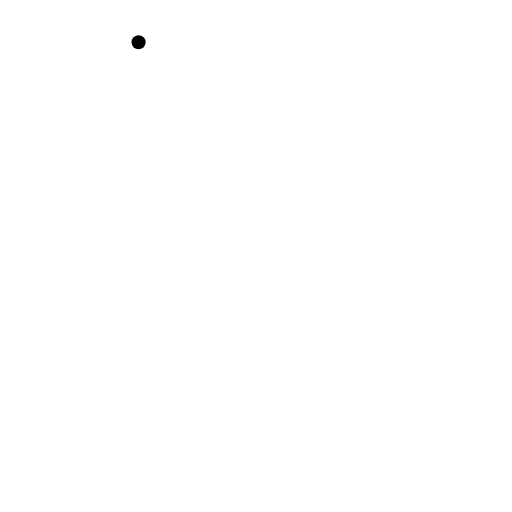
t = 0.00 s
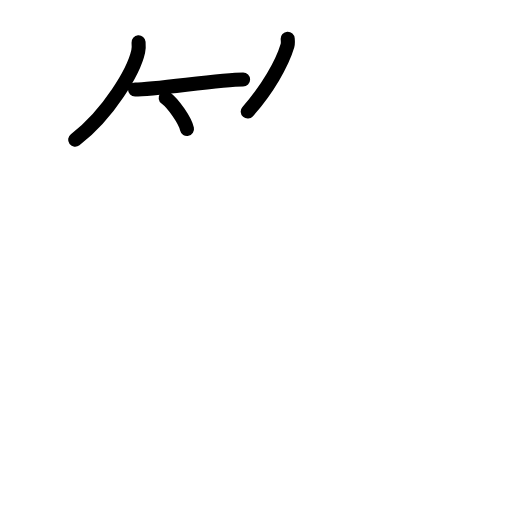
t = 3.60 s
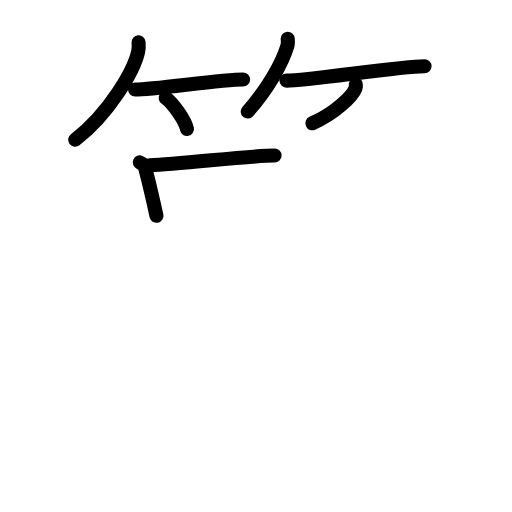
t = 7.20 s
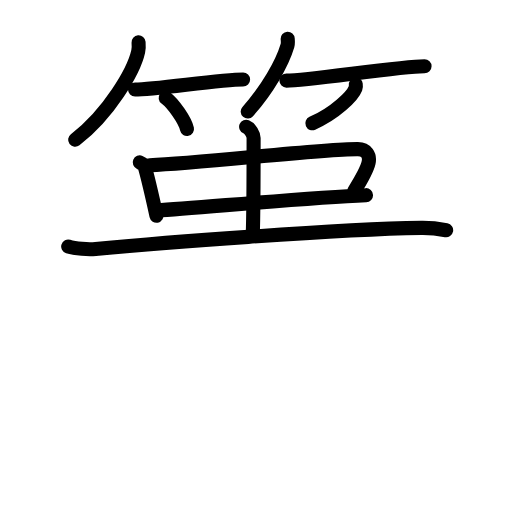
t = 10.80 s
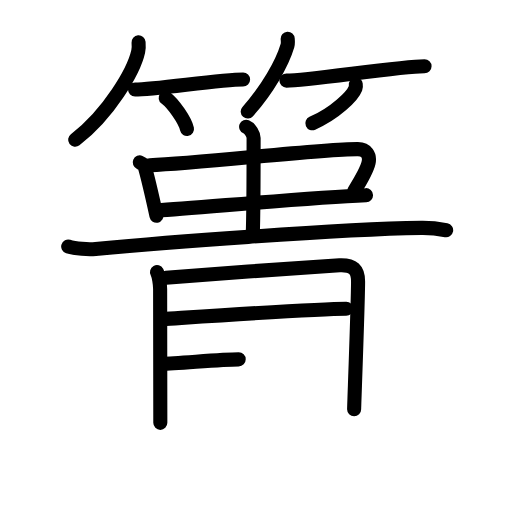
t = 14.40 s
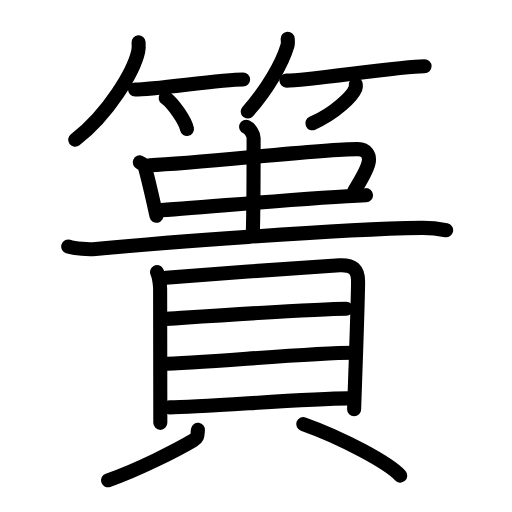
t = 18.00 s

The animated SVG that drew these frames (rendered in a browser with its animation timeline set to each time). Animation: 48 SMIL elements (animate=48); one cycle of 18.00 s.

<?xml version="1.0" encoding="UTF-8"?>
<!--
AniKanjiVG is licensed by CC-BY-SA Paul C. Sommerhoff (https://bitbucket.org/sommerhoff/anikanjivg).
AniKanjiVG uses KanjiVG which is licensed by CC-BY-SA Ulrich Apel (http://kanjivg.tagaini.net).
See also http://creativecommons.org/licenses/by-sa/3.0/
-->
<svg xmlns:kvg='http://kanjivg.tagaini.net' xmlns='http://www.w3.org/2000/svg' width='109' height='109' viewBox='0 0 109 109' style='fill:none;stroke:#000000;stroke-width:3;stroke-linecap:round;stroke-linejoin:round;' id="kvg:kanji_07c23"><g id="kvg:07c23" kvg:element="簣"><g id="kvg:07c23-g1" kvg:element="竹" kvg:variant="true" kvg:position="top" kvg:radical="general"><g id="kvg:07c23-g2" kvg:position="left"><path id="kvg:07c23-s1" kvg:type="㇒" d="M29.5,9c0.04,0.49,0.08,1.26-0.08,1.96C28.5,15.1,23.22,24.19,16,29.75"><animate attributeName="d" begin="0.0s" dur="0.5s" from="M29.5,9C29.5,9,29.5,9,29.5,9" to="M29.5,9c0.04,0.49,0.08,1.26-0.08,1.96" />
<animate attributeName="d" begin="0.5s" dur="0.5s" from="M29.5,9c0.04,0.49,0.08,1.26-0.08,1.96c0,0,0,0,0,0,0" to="M29.5,9c0.04,0.49,0.08,1.26-0.08,1.96C28.5,15.1,23.22,24.19,16,29.75" />
</path>
<path id="kvg:07c23-s2" kvg:type="㇐b" d="M28.75,19.07c4.31,0,18.16-2.14,23-2.14"><animate attributeName="d" begin="1.0s" dur="1.0s" from="M28.75,19.07C28.75,19.07,28.75,19.07,28.75,19.07" to="M28.75,19.07c4.31,0,18.16-2.14,23-2.14" />
<animate attributeName="d" begin="0s" dur="1.0s" from="M-100,-100" to="M-100,-100" />
</path>
<path id="kvg:07c23-s3" kvg:type="㇔/㇑" d="M35.27,20.83c1.6,1.17,4.14,4.81,4.54,6.63"><animate attributeName="d" begin="2.0s" dur="1.0s" from="M35.27,20.83C35.27,20.83,35.27,20.83,35.27,20.83" to="M35.27,20.83c1.6,1.17,4.14,4.81,4.54,6.63" />
<animate attributeName="d" begin="0s" dur="2.0s" from="M-100,-100" to="M-100,-100" />
</path>
</g>
<g id="kvg:07c23-g3" kvg:position="right"><path id="kvg:07c23-s4" kvg:type="㇒" d="M61.25,8.25c0.02,0.37,0.1,0.95-0.05,1.47c-1.14,3.84-4.29,9.32-8.46,14.03"><animate attributeName="d" begin="3.0s" dur="0.5s" from="M61.25,8.25C61.25,8.25,61.25,8.25,61.25,8.25" to="M61.25,8.25c0.02,0.37,0.1,0.95-0.05,1.47" />
<animate attributeName="d" begin="3.5s" dur="0.5s" from="M61.25,8.25c0.02,0.37,0.1,0.95-0.05,1.47c0,0,0,0,0,0,0" to="M61.25,8.25c0.02,0.37,0.1,0.95-0.05,1.47c-1.14,3.84-4.29,9.32-8.46,14.03" />
<animate attributeName="d" begin="0s" dur="3.0s" from="M-100,-100" to="M-100,-100" />
</path>
<path id="kvg:07c23-s5" kvg:type="㇐b" d="M60.98,17.16c4.73,0,24.08-3.07,29.4-3.07"><animate attributeName="d" begin="4.0s" dur="1.0s" from="M60.98,17.16C60.98,17.16,60.98,17.16,60.98,17.16" to="M60.98,17.16c4.73,0,24.08-3.07,29.4-3.07" />
<animate attributeName="d" begin="0s" dur="4.0s" from="M-100,-100" to="M-100,-100" />
</path>
<path id="kvg:07c23-s6" kvg:type="㇒/㇚" d="M75.74,18c0.03,0.19,0.06,0.5-0.05,0.78c-0.63,1.65-4.24,5.26-9.19,7.47"><animate attributeName="d" begin="5.0s" dur="0.5s" from="M75.74,18C75.74,18,75.74,18,75.74,18" to="M75.74,18c0.03,0.19,0.06,0.5-0.05,0.78" />
<animate attributeName="d" begin="5.5s" dur="0.5s" from="M75.74,18c0.03,0.19,0.06,0.5-0.05,0.78c0,0,0,0,0,0,0" to="M75.74,18c0.03,0.19,0.06,0.5-0.05,0.78c-0.63,1.65-4.24,5.26-9.19,7.47" />
<animate attributeName="d" begin="0s" dur="5.0s" from="M-100,-100" to="M-100,-100" />
</path>
</g>
</g>
<g id="kvg:07c23-g4" kvg:element="貴" kvg:position="bottom"><g id="kvg:07c23-g5" kvg:position="top"><g id="kvg:07c23-g6" kvg:element="中"><g id="kvg:07c23-g7" kvg:element="口"><path id="kvg:07c23-s7" kvg:type="㇑" d="M29.75,34.57c0.31,0.13,0.92,0.44,1.02,0.77c0.7,2.38,1.55,6.09,2.54,10.59"><animate attributeName="d" begin="6.0s" dur="0.5s" from="M29.75,34.57C29.75,34.57,29.75,34.57,29.75,34.57" to="M29.75,34.57c0.31,0.13,0.92,0.44,1.02,0.77" />
<animate attributeName="d" begin="6.5s" dur="0.5s" from="M29.75,34.57c0.31,0.13,0.92,0.44,1.02,0.77c0,0,0,0,0,0,0" to="M29.75,34.57c0.31,0.13,0.92,0.44,1.02,0.77c0.7,2.38,1.55,6.09,2.54,10.59" />
<animate attributeName="d" begin="0s" dur="6.0s" from="M-100,-100" to="M-100,-100" />
</path>
<path id="kvg:07c23-s8" kvg:type="㇕b" d="M31.88,35.18c10.97-0.4,36.36-3.5,44.3-3.44c1.83,0.01,2.63,1.34,2.29,2.88c-0.33,1.47-0.97,2.69-3.02,5.98"><animate attributeName="d" begin="7.0s" dur="0.3333333333333333s" from="M31.88,35.18C31.88,35.18,31.88,35.18,31.88,35.18" to="M31.88,35.18c10.97-0.4,36.36-3.5,44.3-3.44" />
<animate attributeName="d" begin="7.333333333333333s" dur="0.3333333333333333s" from="M31.88,35.18c10.97-0.4,36.36-3.5,44.3-3.44c0,0,0,0,0,0,0" to="M31.88,35.18c10.97-0.4,36.36-3.5,44.3-3.44c1.83,0.01,2.63,1.34,2.29,2.88" />
<animate attributeName="d" begin="7.666666666666667s" dur="0.3333333333333333s" from="M31.88,35.18c10.97-0.4,36.36-3.5,44.3-3.44c1.83,0.01,2.63,1.34,2.29,2.88c0,0,0,0,0,0,0" to="M31.88,35.18c10.97-0.4,36.36-3.5,44.3-3.44c1.83,0.01,2.63,1.34,2.29,2.88c-0.33,1.47-0.97,2.69-3.02,5.98" />
<animate attributeName="d" begin="0s" dur="7.0s" from="M-100,-100" to="M-100,-100" />
</path>
<path id="kvg:07c23-s9" kvg:type="㇐b" d="M33.38,44.8c8.97-0.55,31.99-2.73,44.54-3.25"><animate attributeName="d" begin="8.0s" dur="1.0s" from="M33.38,44.8C33.38,44.8,33.38,44.8,33.38,44.8" to="M33.38,44.8c8.97-0.55,31.99-2.73,44.54-3.25" />
<animate attributeName="d" begin="0s" dur="8.0s" from="M-100,-100" to="M-100,-100" />
</path>
</g>
<g id="kvg:07c23-g8" kvg:element="丨"><path id="kvg:07c23-s10" kvg:type="㇑a" d="M52.4,27c0.88,0.37,1.59,1.63,1.59,2.39c0,7.01,0,15.96-0.18,20.56"><animate attributeName="d" begin="9.0s" dur="0.5s" from="M52.4,27C52.4,27,52.4,27,52.4,27" to="M52.4,27c0.88,0.37,1.59,1.63,1.59,2.39" />
<animate attributeName="d" begin="9.5s" dur="0.5s" from="M52.4,27c0.88,0.37,1.59,1.63,1.59,2.39c0,0,0,0,0,0,0" to="M52.4,27c0.88,0.37,1.59,1.63,1.59,2.39c0,7.01,0,15.96-0.18,20.56" />
<animate attributeName="d" begin="0s" dur="9.0s" from="M-100,-100" to="M-100,-100" />
</path>
</g>
</g>
<path id="kvg:07c23-s11" kvg:type="㇐" d="M14.52,52.49c1.52,0.48,4.32,0.65,5.83,0.51c12.97-1.2,50.57-4.18,69.31-4.48c2.54-0.04,4.06,0.25,5.32,0.49"><animate attributeName="d" begin="10.0s" dur="0.3333333333333333s" from="M14.52,52.49C14.52,52.49,14.52,52.49,14.52,52.49" to="M14.52,52.49c1.52,0.48,4.32,0.65,5.83,0.51" />
<animate attributeName="d" begin="10.333333333333334s" dur="0.3333333333333333s" from="M14.52,52.49c1.52,0.48,4.32,0.65,5.83,0.51c0,0,0,0,0,0,0" to="M14.52,52.49c1.52,0.48,4.32,0.65,5.83,0.51c12.97-1.2,50.57-4.18,69.31-4.48" />
<animate attributeName="d" begin="10.666666666666666s" dur="0.3333333333333333s" from="M14.52,52.49c1.52,0.48,4.32,0.65,5.83,0.51c12.97-1.2,50.57-4.18,69.31-4.48c0,0,0,0,0,0,0" to="M14.52,52.49c1.52,0.48,4.32,0.65,5.83,0.51c12.97-1.2,50.57-4.18,69.31-4.48c2.54-0.04,4.06,0.25,5.32,0.49" />
<animate attributeName="d" begin="0s" dur="10.0s" from="M-100,-100" to="M-100,-100" />
</path>
</g>
<g id="kvg:07c23-g9" kvg:element="貝" kvg:position="bottom"><g id="kvg:07c23-g10" kvg:element="目" kvg:position="top"><path id="kvg:07c23-s12" kvg:type="㇑" d="M33.42,57.93c0.39,0.71,0.67,2.66,0.67,3.6c0,0.95,0.04,28.02,0.04,28.49"><animate attributeName="d" begin="11.0s" dur="0.5s" from="M33.42,57.93C33.42,57.93,33.42,57.93,33.42,57.93" to="M33.42,57.93c0.39,0.71,0.67,2.66,0.67,3.6" />
<animate attributeName="d" begin="11.5s" dur="0.5s" from="M33.42,57.93c0.39,0.71,0.67,2.66,0.67,3.6c0,0,0,0,0,0,0" to="M33.42,57.93c0.39,0.71,0.67,2.66,0.67,3.6c0,0.95,0.04,28.02,0.04,28.49" />
<animate attributeName="d" begin="0s" dur="11.0s" from="M-100,-100" to="M-100,-100" />
</path>
<path id="kvg:07c23-s13" kvg:type="㇕a" d="M35.33,59.14c7.92-0.64,33.48-2.52,36.97-2.66c2.9-0.12,3.93,0.96,3.93,3.45c0,4.32-0.84,26.5-0.84,27.21"><animate attributeName="d" begin="12.0s" dur="0.3333333333333333s" from="M35.33,59.14C35.33,59.14,35.33,59.14,35.33,59.14" to="M35.33,59.14c7.92-0.64,33.48-2.52,36.97-2.66" />
<animate attributeName="d" begin="12.333333333333334s" dur="0.3333333333333333s" from="M35.33,59.14c7.92-0.64,33.48-2.52,36.97-2.66c0,0,0,0,0,0,0" to="M35.33,59.14c7.92-0.64,33.48-2.52,36.97-2.66c2.9-0.12,3.93,0.96,3.93,3.45" />
<animate attributeName="d" begin="12.666666666666666s" dur="0.3333333333333333s" from="M35.33,59.14c7.92-0.64,33.48-2.52,36.97-2.66c2.9-0.12,3.93,0.96,3.93,3.45c0,0,0,0,0,0,0" to="M35.33,59.14c7.92-0.64,33.48-2.52,36.97-2.66c2.9-0.12,3.93,0.96,3.93,3.45c0,4.32-0.84,26.5-0.84,27.21" />
<animate attributeName="d" begin="0s" dur="12.0s" from="M-100,-100" to="M-100,-100" />
</path>
<path id="kvg:07c23-s14" kvg:type="㇐a" d="M34.75,67.92c7.03-0.45,32.76-2.2,38.96-2.2"><animate attributeName="d" begin="13.0s" dur="1.0s" from="M34.75,67.92C34.75,67.92,34.75,67.92,34.75,67.92" to="M34.75,67.92c7.03-0.45,32.76-2.2,38.96-2.2" />
<animate attributeName="d" begin="0s" dur="13.0s" from="M-100,-100" to="M-100,-100" />
</path>
<path id="kvg:07c23-s15" kvg:type="㇐a" d="M34.5,77.44c7.7,0,30.82-2.35,40.79-2.35"><animate attributeName="d" begin="14.0s" dur="1.0s" from="M34.5,77.44C34.5,77.44,34.5,77.44,34.5,77.44" to="M34.5,77.44c7.7,0,30.82-2.35,40.79-2.35" />
<animate attributeName="d" begin="0s" dur="14.0s" from="M-100,-100" to="M-100,-100" />
</path>
<path id="kvg:07c23-s16" kvg:type="㇐a" d="M36.06,86.73c7.19,0,28.85-1.92,38.15-1.92"><animate attributeName="d" begin="15.0s" dur="1.0s" from="M36.06,86.73C36.06,86.73,36.06,86.73,36.06,86.73" to="M36.06,86.73c7.19,0,28.85-1.92,38.15-1.92" />
<animate attributeName="d" begin="0s" dur="15.0s" from="M-100,-100" to="M-100,-100" />
</path>
</g>
<g id="kvg:07c23-g11" kvg:position="bottom"><path id="kvg:07c23-s17" kvg:type="㇒" d="M42.14,91.49c-0.14,1.01,0.09,1.62-1,2.26c-3.33,1.96-11.51,6.2-18.14,8.5"><animate attributeName="d" begin="16.0s" dur="0.5s" from="M42.14,91.49C42.14,91.49,42.14,91.49,42.14,91.49" to="M42.14,91.49c-0.14,1.01,0.09,1.62-1,2.26" />
<animate attributeName="d" begin="16.5s" dur="0.5s" from="M42.14,91.49c-0.14,1.01,0.09,1.62-1,2.26c0,0,0,0,0,0,0" to="M42.14,91.49c-0.14,1.01,0.09,1.62-1,2.26c-3.33,1.96-11.51,6.2-18.14,8.5" />
<animate attributeName="d" begin="0s" dur="16.0s" from="M-100,-100" to="M-100,-100" />
</path>
<path id="kvg:07c23-s18" kvg:type="㇔" d="M64.55,90.27c8.42,2.98,18.36,8.38,20.66,10.98"><animate attributeName="d" begin="17.0s" dur="1.0s" from="M64.55,90.27C64.55,90.27,64.55,90.27,64.55,90.27" to="M64.55,90.27c8.42,2.98,18.36,8.38,20.66,10.98" />
<animate attributeName="d" begin="0s" dur="17.0s" from="M-100,-100" to="M-100,-100" />
</path>
</g>
</g>
</g>
</g>
</svg>
